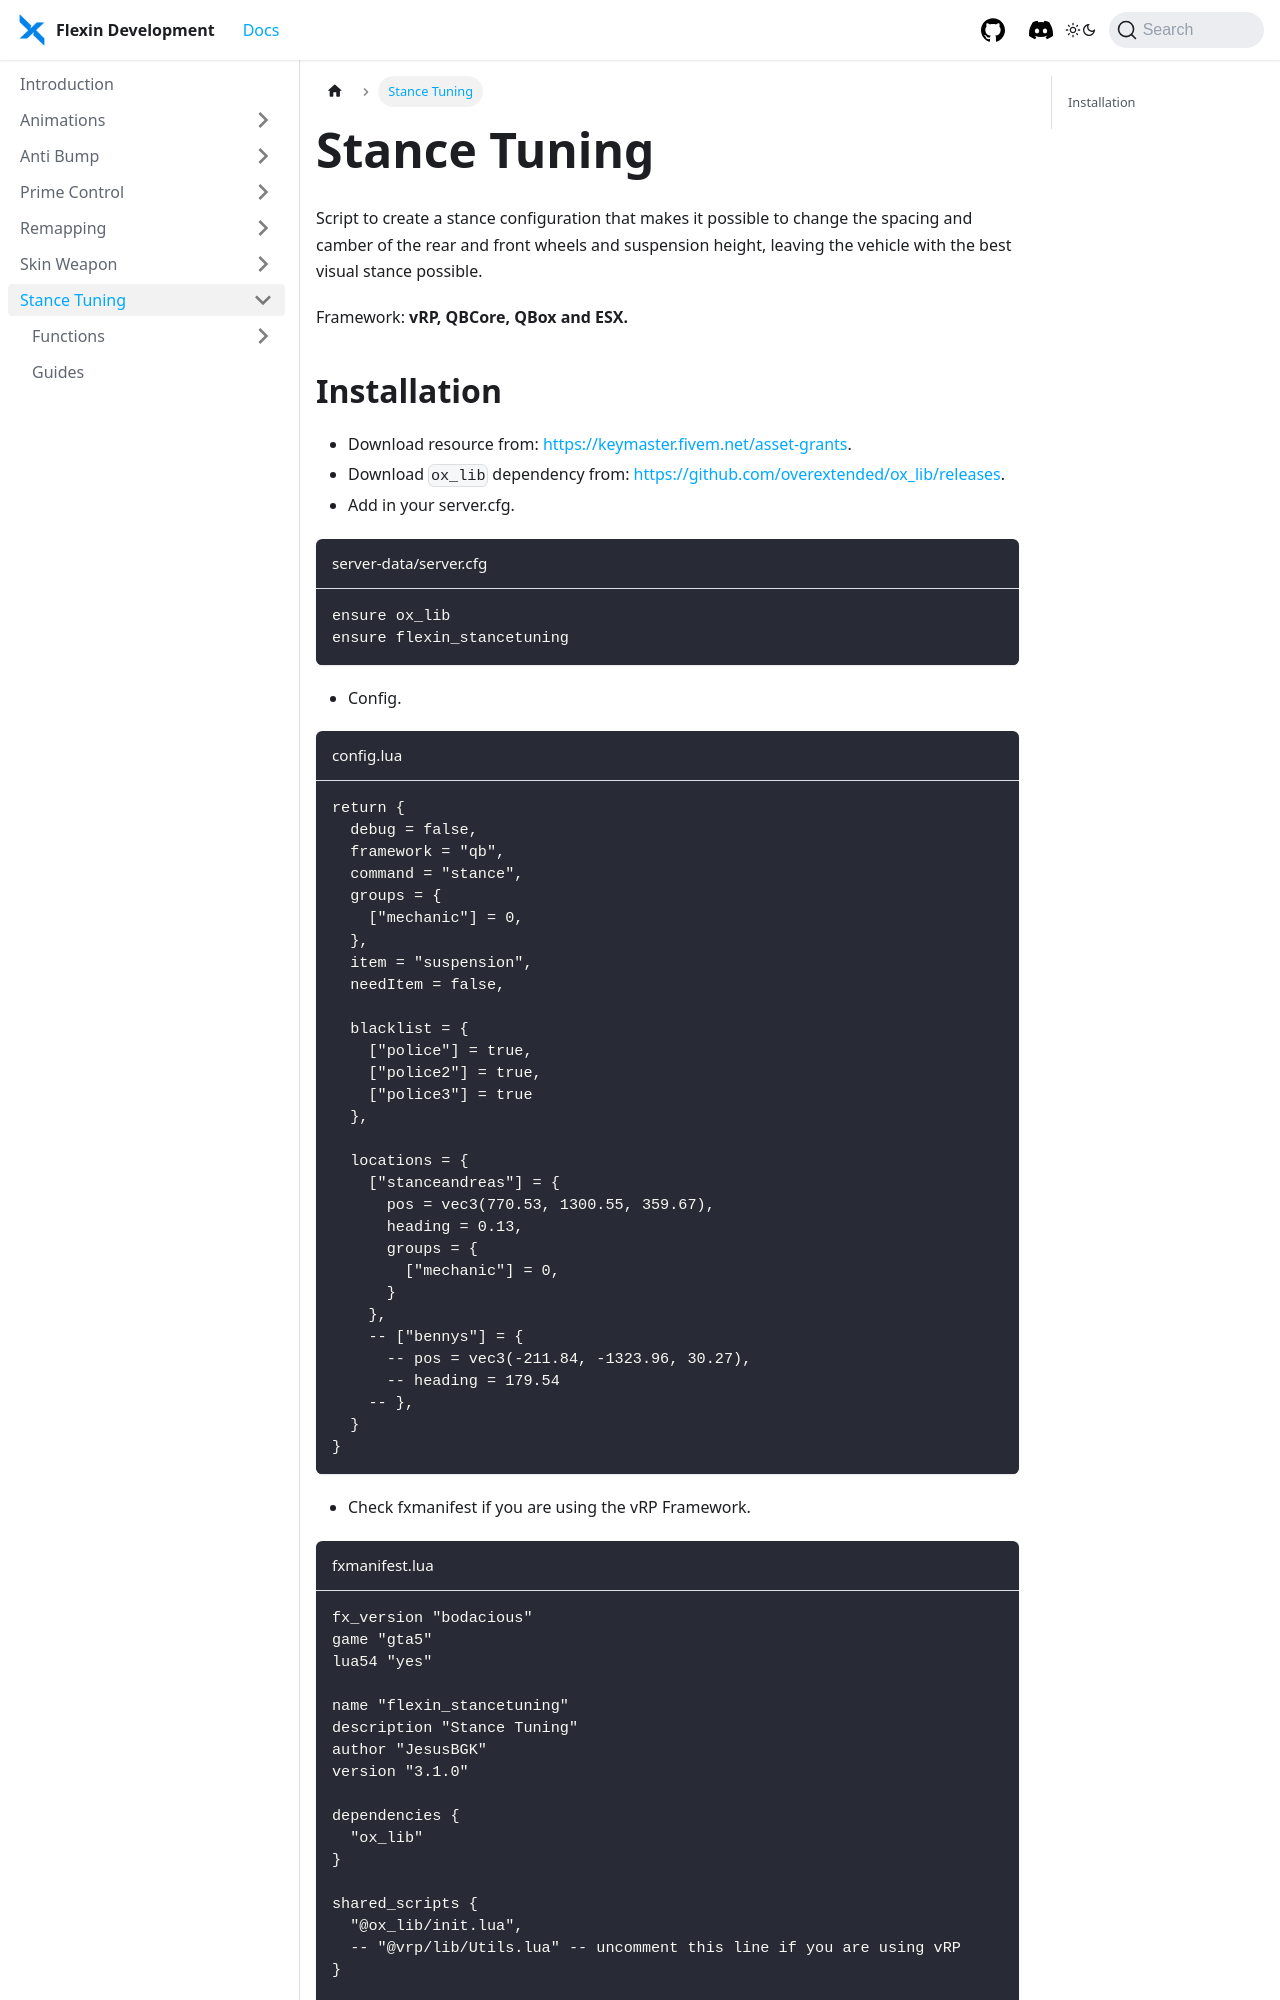

repository: flexindevelopment/flexindevelopment.github.io · page: docs/stancetuning/introduction.html · generator: docusaurus

---
sidebar_position: 1
---

# Stance Tuning

Script to create a stance configuration that makes it possible to change the spacing and camber of the rear and front wheels and suspension height, leaving the vehicle with the best visual stance possible.

Framework: **vRP, QBCore, QBox and ESX.**
